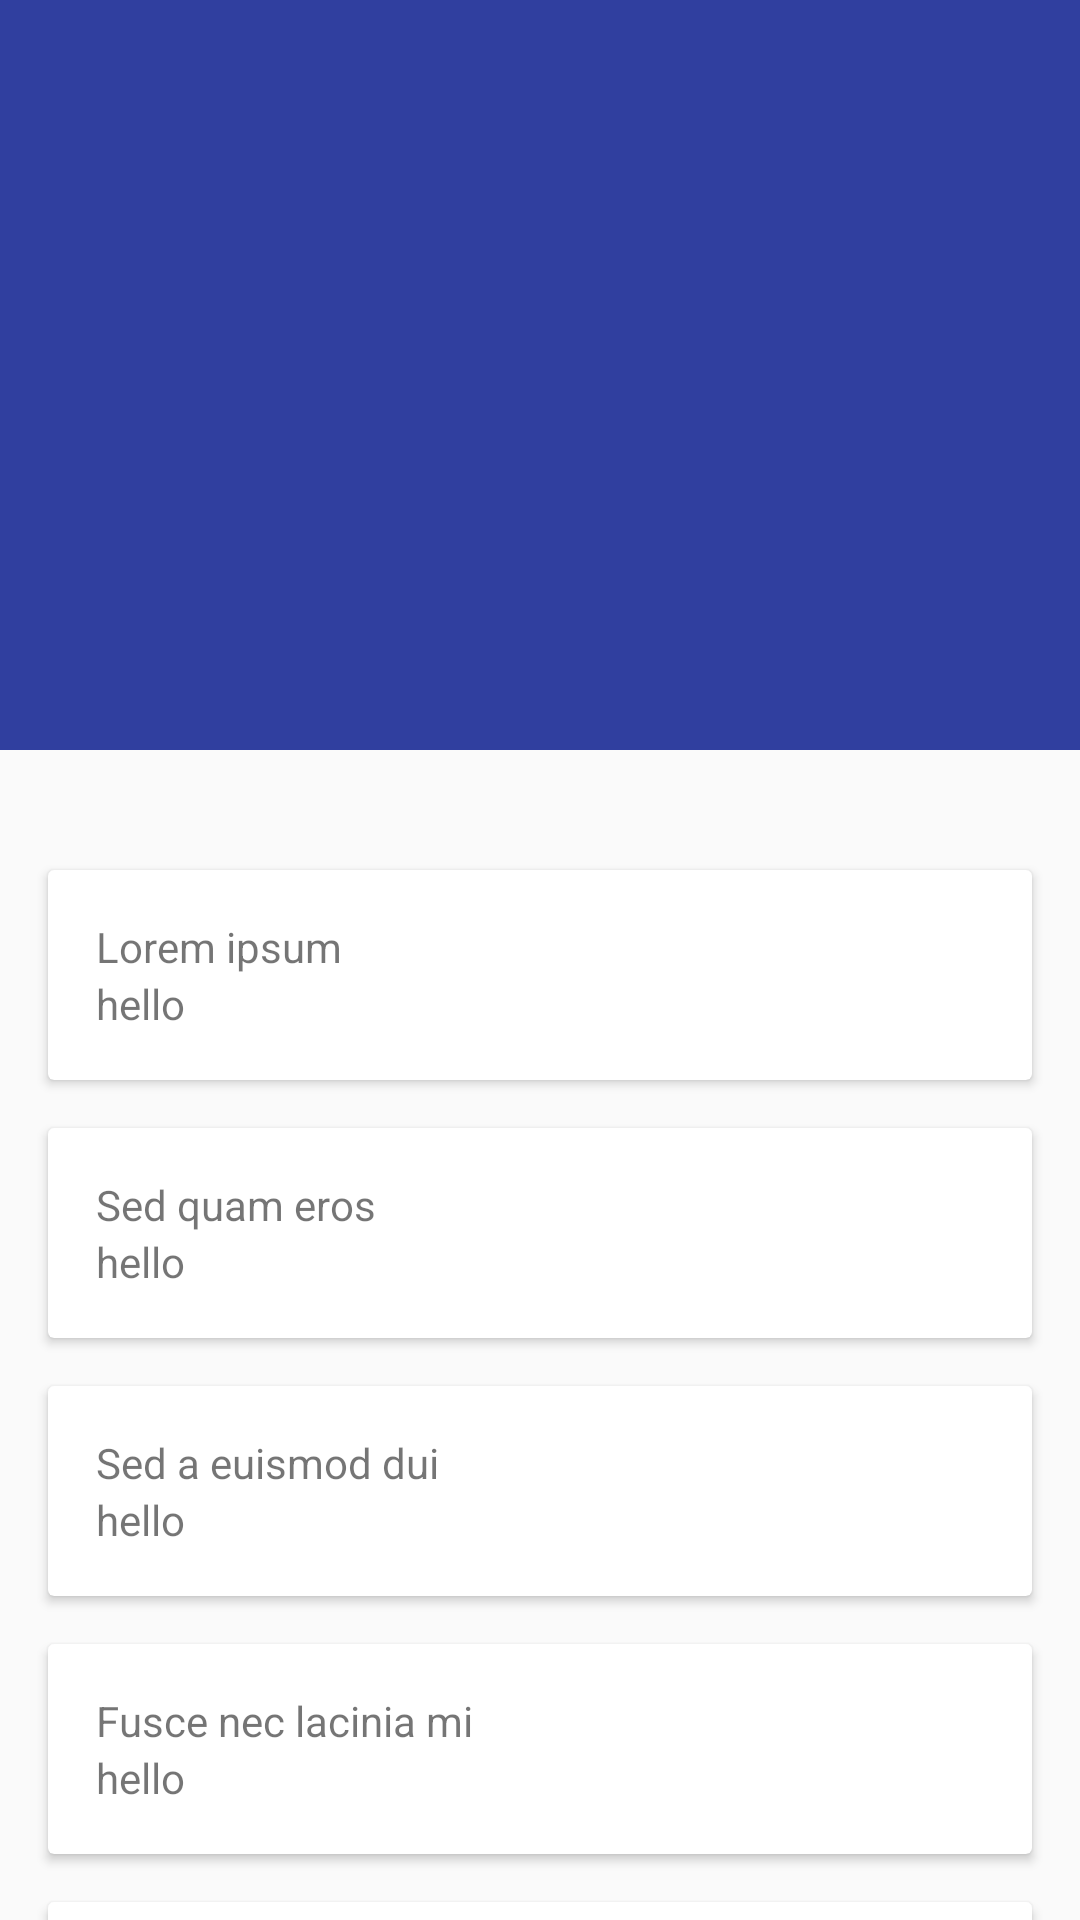

Layout XML and referenced resources for this Android screen:
<!-- AndroidManifest.xml: application theme AppTheme -->
<!-- res/layout/activity_main.xml -->
<android.support.v4.widget.DrawerLayout
    xmlns:android="http://schemas.android.com/apk/res/android"
    xmlns:app="http://schemas.android.com/apk/res-auto"
    android:id="@+id/drawer"
    android:layout_width="match_parent"
    android:layout_height="match_parent"
    android:fitsSystemWindows="true">

    <android.support.design.widget.CoordinatorLayout
        xmlns:android="http://schemas.android.com/apk/res/android"
        xmlns:app="http://schemas.android.com/apk/res-auto"
        android:layout_width="match_parent"
        android:layout_height="match_parent">

        <android.support.design.widget.AppBarLayout
            android:layout_width="match_parent"
            android:layout_height="250dp"
            android:theme="@style/ThemeOverlay.AppCompat.Dark.ActionBar">

            <android.support.design.widget.CollapsingToolbarLayout
                android:id="@+id/collapsing_toolbar"
                android:layout_width="match_parent"
                android:layout_height="match_parent"
                app:contentScrim="?attr/colorPrimary"
                app:layout_scrollFlags="scroll|exitUntilCollapsed">

                <ImageView
                    android:layout_width="match_parent"
                    android:layout_height="match_parent"
                    android:scaleType="centerCrop"
                    android:background="@color/app_primary_dark"
                    app:layout_collapseMode="parallax"/>

                <android.support.v7.widget.Toolbar
                    android:id="@+id/toolbar"
                    android:layout_width="match_parent"
                    android:layout_height="?attr/actionBarSize"
                    app:layout_collapseMode="pin"/>

            </android.support.design.widget.CollapsingToolbarLayout>

        </android.support.design.widget.AppBarLayout>

        <android.support.v4.widget.NestedScrollView
            android:layout_width="match_parent"
            android:layout_height="match_parent"
            app:layout_behavior="@string/appbar_scrolling_view_behavior">

            <LinearLayout
                android:layout_width="match_parent"
                android:layout_height="match_parent"
                android:orientation="vertical"
                android:paddingTop="24dp">

                <android.support.v7.widget.CardView
                    android:layout_width="match_parent"
                    android:layout_height="wrap_content"
                    android:layout_margin="16dp">

                    <LinearLayout
                        android:layout_width="match_parent"
                        android:layout_height="wrap_content"
                        android:orientation="vertical"
                        android:padding="16dp">

                        <TextView
                            android:layout_width="match_parent"
                            android:layout_height="wrap_content"
                            android:text="Lorem ipsum"/>

                        <TextView
                            android:layout_width="match_parent"
                            android:layout_height="wrap_content"
                            android:text="hello"/>

                    </LinearLayout>

                </android.support.v7.widget.CardView>

                <android.support.v7.widget.CardView
                    android:layout_width="match_parent"
                    android:layout_height="wrap_content"
                    android:layout_marginBottom="16dp"
                    android:layout_marginLeft="16dp"
                    android:layout_marginRight="16dp">

                    <LinearLayout
                        android:layout_width="match_parent"
                        android:layout_height="wrap_content"
                        android:orientation="vertical"
                        android:padding="16dp">

                        <TextView
                            android:layout_width="match_parent"
                            android:layout_height="wrap_content"
                            android:text="Sed quam eros"/>

                        <TextView
                            android:layout_width="match_parent"
                            android:layout_height="wrap_content"
                            android:text="hello"/>

                    </LinearLayout>

                </android.support.v7.widget.CardView>

                <android.support.v7.widget.CardView
                    android:layout_width="match_parent"
                    android:layout_height="wrap_content"
                    android:layout_marginBottom="16dp"
                    android:layout_marginLeft="16dp"
                    android:layout_marginRight="16dp">

                    <LinearLayout
                        android:layout_width="match_parent"
                        android:layout_height="wrap_content"
                        android:orientation="vertical"
                        android:padding="16dp">

                        <TextView
                            android:layout_width="match_parent"
                            android:layout_height="wrap_content"
                            android:text="Sed a euismod dui"/>

                        <TextView
                            android:layout_width="match_parent"
                            android:layout_height="wrap_content"
                            android:text="hello"/>

                    </LinearLayout>

                </android.support.v7.widget.CardView>

                <android.support.v7.widget.CardView
                    android:layout_width="match_parent"
                    android:layout_height="wrap_content"
                    android:layout_marginBottom="16dp"
                    android:layout_marginLeft="16dp"
                    android:layout_marginRight="16dp">

                    <LinearLayout
                        android:layout_width="match_parent"
                        android:layout_height="wrap_content"
                        android:orientation="vertical"
                        android:padding="16dp">

                        <TextView
                            android:layout_width="match_parent"
                            android:layout_height="wrap_content"
                            android:text="Fusce nec lacinia mi"/>

                        <TextView
                            android:layout_width="match_parent"
                            android:layout_height="wrap_content"
                            android:text="hello"/>

                    </LinearLayout>

                </android.support.v7.widget.CardView>

                <android.support.v7.widget.CardView
                    android:layout_width="match_parent"
                    android:layout_height="wrap_content"
                    android:layout_marginBottom="16dp"
                    android:layout_marginLeft="16dp"
                    android:layout_marginRight="16dp">

                    <LinearLayout
                        android:layout_width="match_parent"
                        android:layout_height="wrap_content"
                        android:orientation="vertical"
                        android:padding="16dp">

                        <TextView
                            android:layout_width="match_parent"
                            android:layout_height="wrap_content"
                            android:text="Praesent hendrerit"/>

                        <TextView
                            android:layout_width="match_parent"
                            android:layout_height="wrap_content"
                            android:text="hello"/>

                    </LinearLayout>

                </android.support.v7.widget.CardView>

            </LinearLayout>

        </android.support.v4.widget.NestedScrollView>

    </android.support.design.widget.CoordinatorLayout>

    <android.support.design.widget.NavigationView
        android:id="@+id/navigation_view"
        android:layout_width="wrap_content"
        android:layout_height="match_parent"
        android:layout_gravity="start"
        app:headerLayout="@layout/drawer_header"
        app:menu="@menu/drawer"/>
</android.support.v4.widget.DrawerLayout>
<!-- res/layout/drawer_header.xml (included above) -->
<?xml version="1.0" encoding="utf-8"?>
<LinearLayout xmlns:android="http://schemas.android.com/apk/res/android"
    android:orientation="vertical"
    android:layout_width="match_parent"
    android:layout_height="150dp"
    android:background="?attr/colorPrimaryDark"
    android:padding="@dimen/padding_high"
    android:theme="@style/ThemeOverlay.AppCompat.Dark"
    android:gravity="bottom">

    <TextView
        android:layout_width="match_parent"
        android:layout_height="wrap_content"
        android:textColor="@android:color/white"
        android:text="@string/drawer_text"/>

</LinearLayout>
<!-- resources referenced by this layout -->
<resources>
  <color name="app_primary_dark">#303F9F</color>
  <dimen name="padding_high">16dp</dimen>
  <string name="drawer_text">Welcome</string>
  <style name="AppTheme" parent="Theme.AppCompat.Light.NoActionBar">
          
          <item name="colorPrimary">@color/app_primary</item>
          <item name="colorPrimaryDark">@color/app_primary_dark</item>
          <item name="colorAccent">@color/app_accent</item>
  
          <item name="drawerArrowStyle">@style/DrawerArrowStyle</item>
          <item name="homeAsUpIndicator">@android:color/white</item>
      </style>
  <color name="app_primary">#3F51B5</color>
  <color name="app_accent">#FF4081</color>
  <style name="DrawerArrowStyle" parent="Widget.AppCompat.DrawerArrowToggle">
          <item name="spinBars">true</item>
          <item name="color">@android:color/white</item>
      </style>
</resources>
